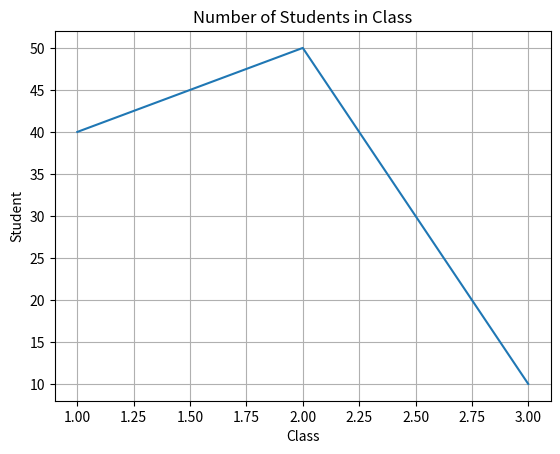

Reproduce this figure in Python.
##
# ! Pandas
def printLines(a, b="sub heading"):
    if b.lower() == "title" or b.lower() == "t":
        print("-" * 80)
        print(f"{'-' * 20} {a}")
        print("-" * 80)
    else:
        print(f"{'-' * 10} {a}")


import pandas as pd
from os import name as OSNAME, system

system("clear" if OSNAME == "posix" else "cls")

printLines("Pandas", "t")

BNo = [1, 2, 3, 4]
Name = ["Sunil Pillai", "Gaurav Sharma", "Piyush Goel", "Karthik Thakur"]
Score1 = [90, 65, 70, 80]
Score2 = [80, 45, 90, 76]
data = {"BNo": BNo, "Name": Name, "Score1": Score1, "Score2": Score2}

printLines("Creating Dataframe")
batsman = pd.DataFrame(data)
print(batsman)

printLines("Adding Column Total")
batsman["Total"] = batsman["Score1"] + batsman["Score2"]
print(batsman)

printLines("Displaying higher score of score 1 and score 2")
print(f"Highest of Score2 = {batsman['Score2'].max()}")


printLines("Displaying the Dataframe")
print(batsman)

printLines("Displaying the details of Piyush Goel")
print(batsman[batsman["Name"] == "Piyush Goel"])

# ! MatPlotLib
import matplotlib.pyplot as plt

Grp = [1, 2, 3]
noStudents = [40, 50, 10]
plt.plot(Grp, noStudents)
plt.grid(True)
plt.xlabel("Class")
plt.ylabel("Student")
plt.title("Number of Students in Class")
plt.show()

# ! MySQL
# ? select carname from carden where color='Silver';
# ? select carname, company, capacity from carden order by capacity desc;
# ? select max(changes) from carden;
# ? update carden set charges = charges*1.05 where company='suzuki';
# ? select carname, company from carden where carname like '%n%' or charges>14;
